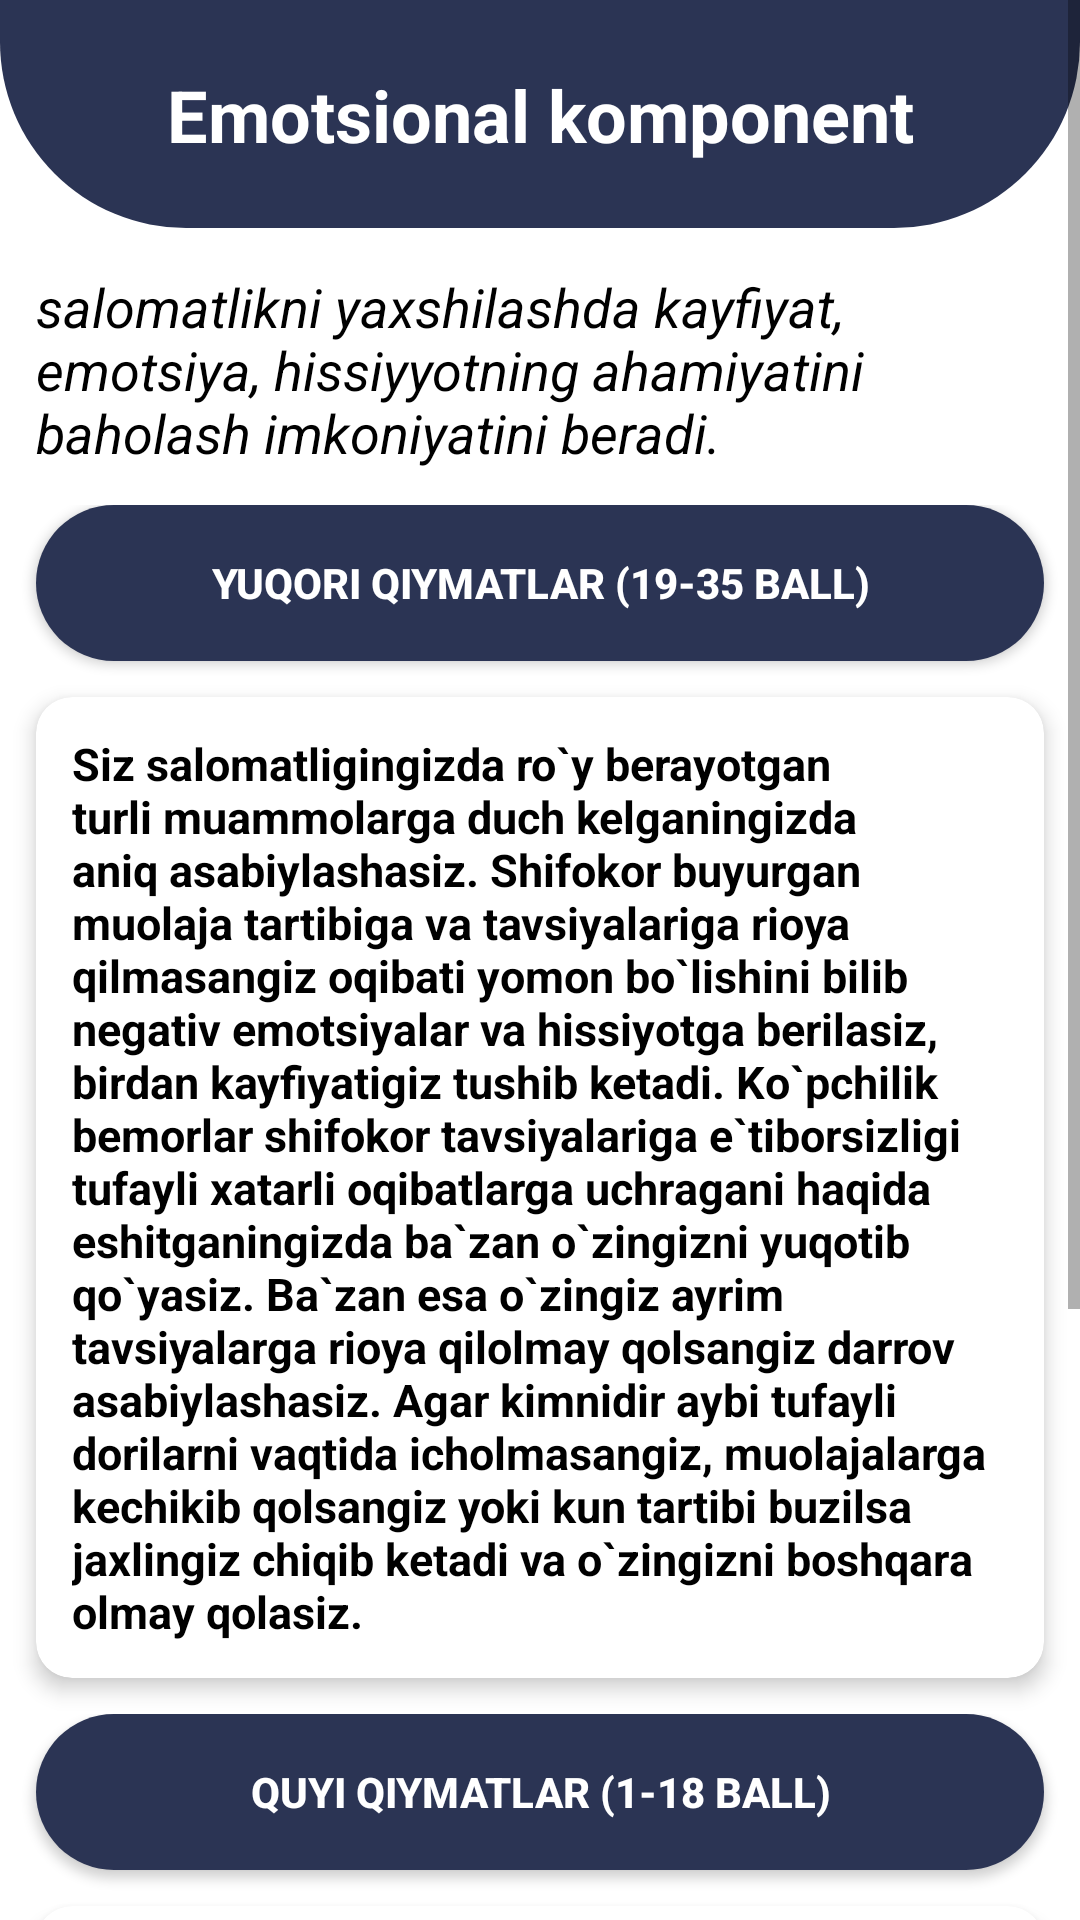

Reconstruct the res/layout file that produces this screen, plus the resources it refers to.
<!-- AndroidManifest.xml: application theme Theme.ICMEDAIdavolanishgasodiqlik -->
<!-- res/layout/screen_emotsional.xml -->
<?xml version="1.0" encoding="utf-8"?>
<androidx.constraintlayout.widget.ConstraintLayout xmlns:android="http://schemas.android.com/apk/res/android"
    xmlns:app="http://schemas.android.com/apk/res-auto"
    android:layout_width="match_parent"
    android:layout_height="match_parent"
    android:background="@color/white">


    <ScrollView
        android:layout_width="match_parent"
        android:layout_height="match_parent"
        app:layout_constraintEnd_toEndOf="parent"
        app:layout_constraintStart_toStartOf="parent"
        app:layout_constraintTop_toTopOf="parent">

        <LinearLayout
            android:layout_width="match_parent"
            android:layout_height="match_parent">


            <androidx.constraintlayout.widget.ConstraintLayout
                android:layout_width="match_parent"
                android:layout_height="match_parent">

                <androidx.constraintlayout.widget.ConstraintLayout
                    android:layout_width="match_parent"
                    android:layout_height="76dp"
                    android:background="@drawable/shapemain1"
                    app:layout_constraintEnd_toEndOf="parent"
                    app:layout_constraintStart_toStartOf="parent"
                    app:layout_constraintTop_toTopOf="parent">


                    <TextView
                        android:layout_width="wrap_content"
                        android:layout_height="wrap_content"
                        android:text="Emotsional komponent"
                        android:textColor="@color/white"
                        android:textSize="24dp"
                        android:textStyle="bold"
                        app:layout_constraintBottom_toBottomOf="parent"
                        app:layout_constraintEnd_toEndOf="parent"
                        app:layout_constraintStart_toStartOf="parent"
                        app:layout_constraintTop_toTopOf="parent" />

                    <ImageView
                        android:id="@+id/btnBack"
                        android:layout_width="32dp"
                        android:layout_height="32dp"
                        android:layout_marginStart="26dp"
                        android:background="?selectableItemBackgroundBorderless"
                        android:padding="4dp"
                        android:src="@drawable/baseline_arrow_back_ios_24"
                        app:layout_constraintBottom_toBottomOf="parent"
                        app:layout_constraintStart_toStartOf="parent"
                        app:layout_constraintTop_toTopOf="parent"
                        app:tint="@color/white" />
                </androidx.constraintlayout.widget.ConstraintLayout>

                <LinearLayout
                    android:id="@+id/image_logo"
                    android:layout_width="match_parent"
                    android:layout_height="wrap_content"
                    android:layout_marginTop="90dp"
                    android:orientation="vertical"
                    app:layout_constraintTop_toTopOf="parent">


                    <TextView
                        android:layout_width="wrap_content"
                        android:layout_height="wrap_content"
                        android:text="salomatlikni yaxshilashda kayfiyat, emotsiya, hissiyyotning ahamiyatini baholash imkoniyatini beradi."
                        android:textSize="18dp"
                        android:textStyle="italic"
                        android:layout_marginHorizontal="12dp"
                        android:textColor="@color/black"/>

                    <LinearLayout
                        android:layout_marginTop="12dp"
                        android:layout_width="match_parent"
                        android:layout_height="match_parent"
                        android:orientation="vertical">


                        <androidx.appcompat.widget.AppCompatButton
                            android:id="@+id/txtCount"
                            android:layout_width="match_parent"
                            android:layout_height="52dp"
                            android:layout_marginHorizontal="12dp"
                            android:background="@drawable/mainshape2"
                            android:text="Yuqori qiymatlar (19-35 ball)"
                            android:textColor="@color/white"
                            android:textSize="14dp"
                            android:textStyle="bold" />

                        <androidx.cardview.widget.CardView
                            android:id="@+id/t2"
                            android:layout_width="match_parent"
                            android:layout_height="wrap_content"
                            android:layout_margin="12dp"
                            android:clickable="true"
                            android:focusable="true"
                            android:foreground="?attr/selectableItemBackground"
                            android:orientation="vertical"
                            app:cardBackgroundColor="@color/white"
                            app:cardCornerRadius="12dp"
                            app:cardElevation="4dp"
                            app:cardMaxElevation="12dp"
                            app:cardPreventCornerOverlap="true"
                            app:layout_constraintBottom_toBottomOf="parent">


                            <androidx.constraintlayout.widget.ConstraintLayout
                                android:layout_width="match_parent"
                                android:layout_height="match_parent"
                                android:layout_margin="12dp">

                                <TextView
                                    android:id="@+id/test"
                                    android:layout_width="wrap_content"
                                    android:layout_height="wrap_content"
                                    android:text="Siz salomatligingizda ro`y berayotgan turli muammolarga duch kelganingizda aniq asabiylashasiz. Shifokor buyurgan muolaja tartibiga va tavsiyalariga rioya qilmasangiz oqibati yomon bo`lishini bilib negativ emotsiyalar va hissiyotga berilasiz, birdan kayfiyatigiz tushib ketadi. Ko`pchilik bemorlar shifokor tavsiyalariga e`tiborsizligi tufayli xatarli oqibatlarga uchragani haqida eshitganingizda ba`zan o`zingizni yuqotib qo`yasiz. Ba`zan esa o`zingiz ayrim tavsiyalarga rioya qilolmay qolsangiz darrov asabiylashasiz. Agar kimnidir aybi tufayli dorilarni vaqtida icholmasangiz, muolajalarga kechikib qolsangiz yoki kun tartibi buzilsa jaxlingiz chiqib ketadi va o`zingizni boshqara olmay qolasiz."
                                    android:textColor="@color/black"
                                    android:textSize="15dp"
                                    android:textStyle="bold"
                                    app:layout_constraintStart_toStartOf="parent"
                                    app:layout_constraintTop_toTopOf="parent" />


                            </androidx.constraintlayout.widget.ConstraintLayout>


                        </androidx.cardview.widget.CardView>


                    </LinearLayout>

                    <LinearLayout
                        android:layout_width="match_parent"
                        android:layout_height="match_parent"
                        android:orientation="vertical">


                        <androidx.appcompat.widget.AppCompatButton
                            android:id="@+id/txtCount2"
                            android:layout_width="match_parent"
                            android:layout_height="52dp"
                            android:layout_marginHorizontal="12dp"
                            android:background="@drawable/mainshape2"
                            android:text="Quyi qiymatlar (1-18 ball)"
                            android:textColor="@color/white"
                            android:textSize="14dp"
                            android:textStyle="bold" />

                        <androidx.cardview.widget.CardView
                            android:id="@+id/t22"
                            android:layout_width="match_parent"
                            android:layout_height="wrap_content"
                            android:layout_margin="12dp"
                            android:clickable="true"
                            android:focusable="true"
                            android:foreground="?attr/selectableItemBackground"
                            android:orientation="vertical"
                            app:cardBackgroundColor="@color/white"
                            app:cardCornerRadius="12dp"
                            app:cardElevation="4dp"
                            app:cardMaxElevation="12dp"
                            app:cardPreventCornerOverlap="true"
                            app:layout_constraintBottom_toBottomOf="parent">


                            <androidx.constraintlayout.widget.ConstraintLayout
                                android:layout_width="match_parent"
                                android:layout_height="match_parent"
                                android:layout_margin="12dp">

                                <TextView
                                    android:id="@+id/test1"
                                    android:layout_width="wrap_content"
                                    android:layout_height="wrap_content"
                                    android:text="Siz muolajalar tartibi va shifokor tavsiyalariga rioya qilmagani tufayli negativ emotsiyalar va hissiyotga beriluvchi odamlar toifasiga aniq kirmaysiz, cunki bunday holatlar Sizni umuman tashvishlantirmaydi. Masalan, shifokor tavsiyalariga rioya qilmasangiz oqibati yomon bo`lishini bilsangiz ham kayfiyatigiz tushib ketmaydi. Ko`pchilik bemorlar shifokor tavsiyalariga e`tiborsizligi tufayli xatarli oqibatlarga uchraganiga befarq qaraysiz. Chunki o`zingiz shifokor tavsiyalariga rioya qilmaysiz, dorilarni vaqtida ichishga va kun tartibiga beparvo qaraysiz. Umuman muolajalrni tartibini buzish Sizni tashvishlantirmaydi."
                                    android:textColor="@color/black"
                                    android:textSize="15dp"
                                    android:textStyle="bold"
                                    app:layout_constraintStart_toStartOf="parent"
                                    app:layout_constraintTop_toTopOf="parent" />


                            </androidx.constraintlayout.widget.ConstraintLayout>


                        </androidx.cardview.widget.CardView>


                    </LinearLayout>


                </LinearLayout>



            </androidx.constraintlayout.widget.ConstraintLayout>


        </LinearLayout>


    </ScrollView>


</androidx.constraintlayout.widget.ConstraintLayout>
<!-- resources referenced by this layout -->
<resources>
  <color name="black">#FF000000</color>
  <color name="white">#FFFFFFFF</color>
  <!-- drawable mainshape2 (drawable) -->
  <?xml version="1.0" encoding="utf-8"?>
  <shape xmlns:android="http://schemas.android.com/apk/res/android">
  
      <corners android:radius="42dp"/>
      <solid android:color="#2B3454"/>
  </shape>
  <!-- drawable shapemain1 (drawable) -->
  <?xml version="1.0" encoding="utf-8"?>
  <shape xmlns:android="http://schemas.android.com/apk/res/android">
  
      <corners android:bottomLeftRadius="62dp" android:bottomRightRadius="62dp"/>
      <solid android:color="#2B3454"/>
  </shape>
  <style name="Theme.ICMEDAIdavolanishgasodiqlik" parent="Theme.MaterialComponents.Light.NoActionBar">
          
          <item name="colorPrimary">@color/purple_500</item>
          <item name="colorPrimaryVariant">@color/purple_700</item>
          <item name="colorOnPrimary">@color/white</item>
          
          <item name="colorSecondary">@color/teal_200</item>
          <item name="colorSecondaryVariant">@color/teal_700</item>
          <item name="colorOnSecondary">@color/black</item>
          
          <item name="android:statusBarColor">?attr/colorPrimaryVariant</item>
          
      </style>
  <color name="purple_500">#2B3454</color>
  <color name="purple_700">#2B3454</color>
  <color name="teal_200">#2B3454</color>
  <color name="teal_700">#2B3454</color>
</resources>
